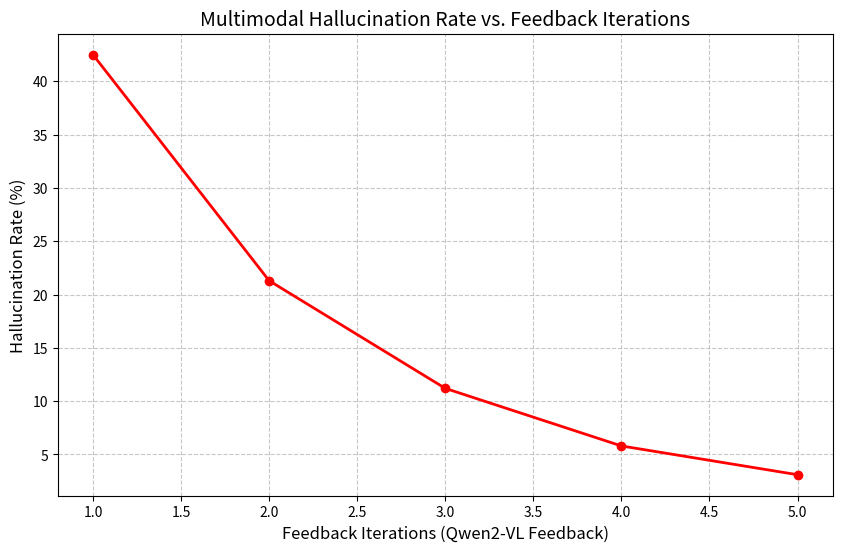

This chart was generated by the following Python code: (Note: this script raises an exception after producing the figure.)
import numpy as np
import matplotlib.pyplot as plt
import os

# Simulated data for visual feedback loop efficiency
iterations = np.array([1, 2, 3, 4, 5])
hallucination_rate = np.array([42.5, 21.3, 11.2, 5.8, 3.1])
semantic_coherence = np.array([68.2, 75.4, 84.1, 91.5, 96.8])

def generate_charts():
    # Hallucination Rate Chart
    plt.figure(figsize=(10, 6))
    plt.plot(iterations, hallucination_rate, marker='o', linestyle='-', color='red', linewidth=2)
    plt.title('Multimodal Hallucination Rate vs. Feedback Iterations', fontsize=14)
    plt.xlabel('Feedback Iterations (Qwen2-VL Feedback)', fontsize=12)
    plt.ylabel('Hallucination Rate (%)', fontsize=12)
    plt.grid(True, linestyle='--', alpha=0.7)
    plt.savefig('ml-explorations/2026-02-13_self-correcting-multimodal-prompts/charts/hallucination_reduction.png')
    plt.close()

    # Semantic Coherence Chart
    plt.figure(figsize=(10, 6))
    plt.bar(iterations, semantic_coherence, color='teal', alpha=0.8)
    plt.title('Semantic Coherence Gain via Visual Feedback', fontsize=14)
    plt.xlabel('Feedback Iterations', fontsize=12)
    plt.ylabel('Coherence Score (Cosine Similarity)', fontsize=12)
    plt.ylim(60, 100)
    plt.grid(axis='y', linestyle='--', alpha=0.6)
    plt.savefig('ml-explorations/2026-02-13_self-correcting-multimodal-prompts/charts/semantic_coherence.png')
    plt.close()

    print("Charts generated successfully.")

if __name__ == "__main__":
    generate_charts()
